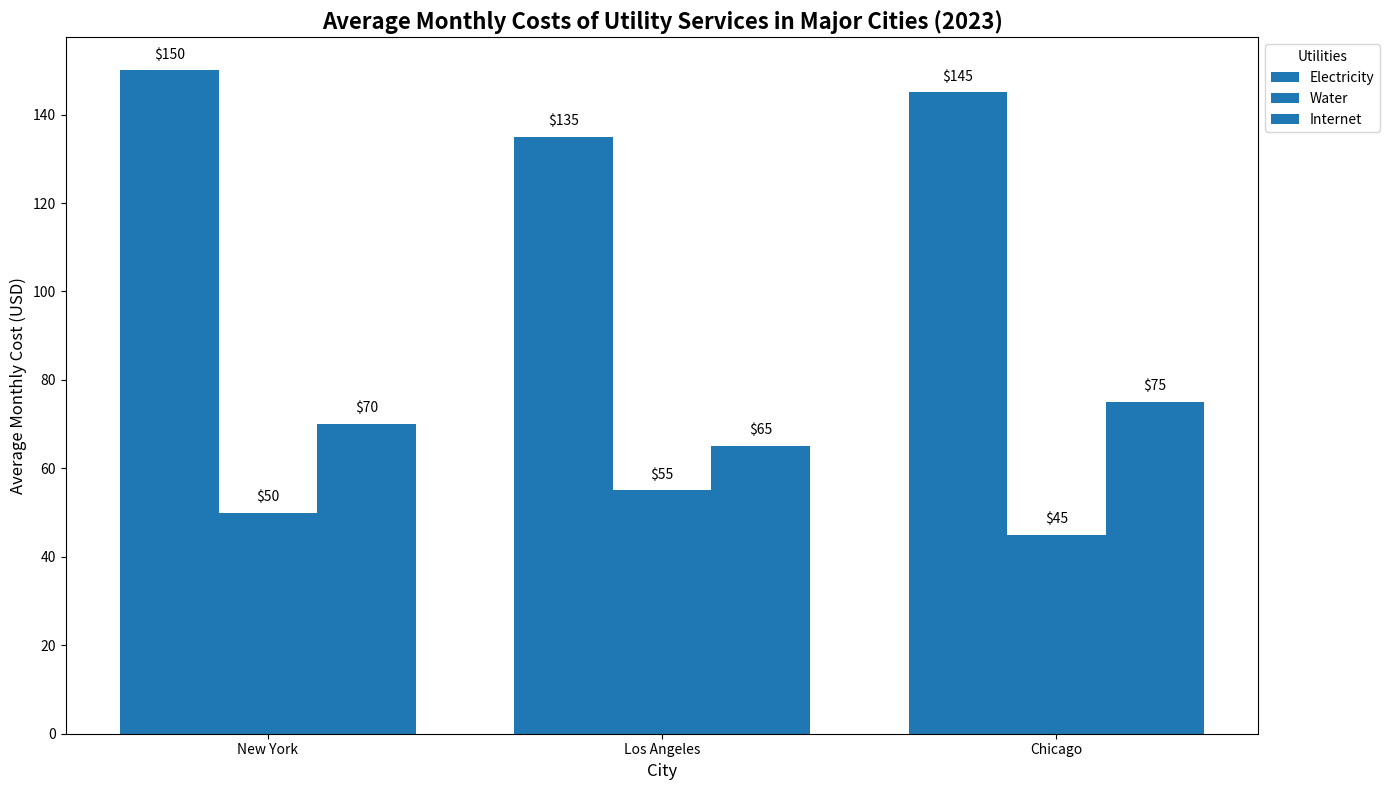

Write the Python code that produced this figure.
import matplotlib.pyplot as plt
import numpy as np

cities = ['New York', 'Los Angeles', 'Chicago']
utilities = ['Electricity', 'Water', 'Internet']

electricity_cost = [150, 135, 145]
water_cost = [50, 55, 45]
internet_cost = [70, 65, 75]

data = np.array([electricity_cost, water_cost, internet_cost])

bar_width = 0.25
index = np.arange(len(cities))

# Use a single color for all utilities
uniform_color = '#1f77b4'

fig, ax = plt.subplots(figsize=(14, 8))

# Plot each utility's data with the same color
for i in range(len(utilities)):
    ax.bar(index + i * bar_width, data[i], bar_width, label=utilities[i], color=uniform_color)

ax.set_xlabel('City', fontsize=12)
ax.set_ylabel('Average Monthly Cost (USD)', fontsize=12)
ax.set_title('Average Monthly Costs of Utility Services in Major Cities (2023)', fontsize=16, fontweight='bold')
ax.set_xticks(index + bar_width)
ax.set_xticklabels(cities)

for i in range(len(utilities)):
    for j in range(len(cities)):
        ax.text(index[j] + i * bar_width, data[i][j] + 2, 
                f'${data[i][j]:.0f}', ha='center', va='bottom', fontsize=10)

ax.legend(title='Utilities', loc='upper left', bbox_to_anchor=(1, 1), fontsize=10)

plt.tight_layout()
plt.show()
